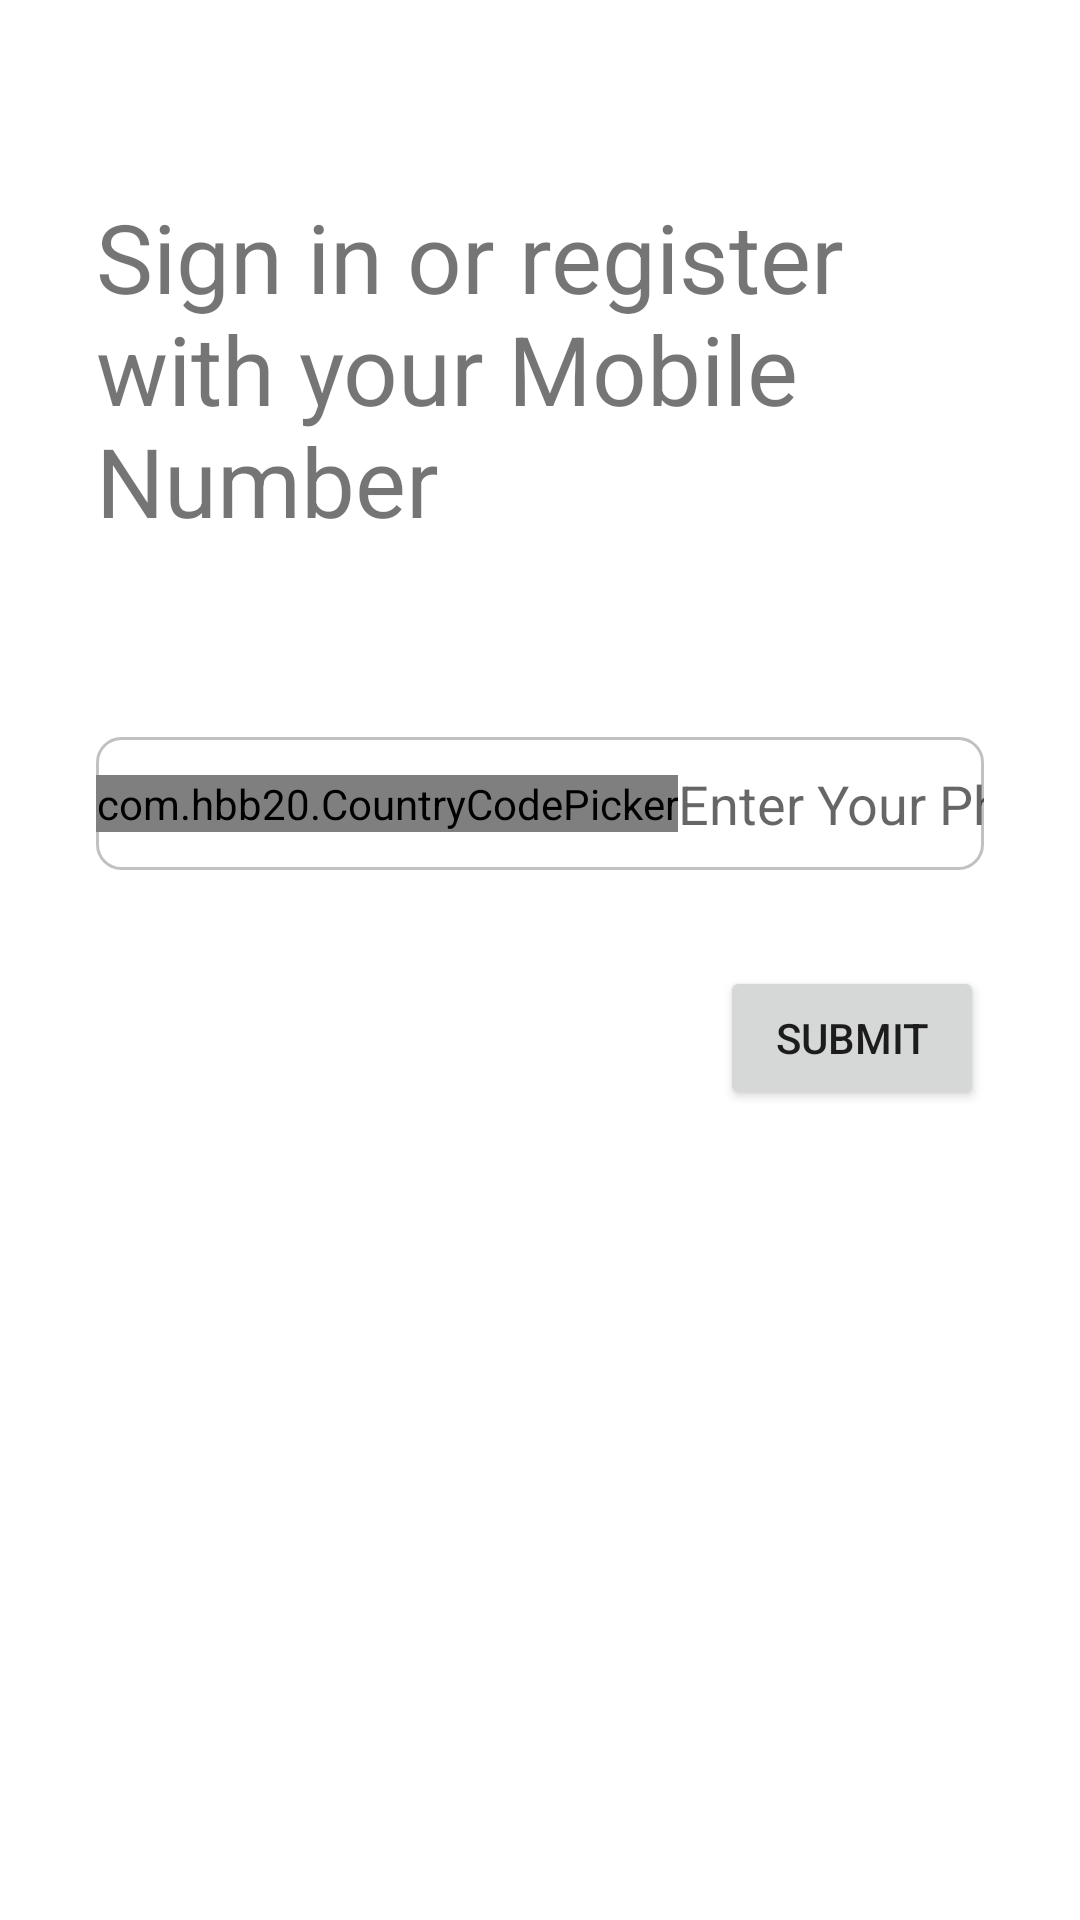

Reconstruct the res/layout file that produces this screen, plus the resources it refers to.
<!-- AndroidManifest.xml: application theme Theme.PracticalTask -->
<!-- res/layout/activity_login.xml -->
<?xml version="1.0" encoding="utf-8"?>
<LinearLayout xmlns:android="http://schemas.android.com/apk/res/android"
    xmlns:app="http://schemas.android.com/apk/res-auto"
    android:layout_width="match_parent"
    android:layout_height="match_parent"
    android:orientation="vertical">

    <androidx.appcompat.widget.AppCompatTextView
        android:id="@+id/tvTitle"
        android:layout_width="match_parent"
        android:layout_height="wrap_content"
        android:layout_marginHorizontal="32dp"
        android:layout_marginTop="64dp"
        android:text="@string/login_with_your_mobile_number"
        android:textSize="32sp" />

    <LinearLayout
        android:layout_width="match_parent"
        android:layout_height="wrap_content"
        android:layout_marginHorizontal="32dp"
        android:layout_marginTop="64dp"
        android:background="@drawable/bg_border"
        android:gravity="center"
        android:orientation="horizontal"
        android:paddingVertical="10dp">

        <com.hbb20.CountryCodePicker
            android:id="@+id/countryCodePicker"
            android:layout_width="wrap_content"
            android:layout_height="wrap_content"
            app:ccp_textSize="14sp" />

        <androidx.appcompat.widget.AppCompatEditText
            android:id="@+id/edtPhoneNumber"
            android:layout_width="0dp"
            android:layout_height="wrap_content"
            android:layout_weight="1"
            android:background="@null"
            android:hint="@string/enter_your_phone_number"
            android:inputType="phone" />
    </LinearLayout>

    <Button
        android:id="@+id/btnSubmit"
        android:layout_width="wrap_content"
        android:layout_height="wrap_content"
        android:layout_gravity="end"
        android:layout_margin="32dp"
        android:text="@string/action_submit" />

</LinearLayout>
<!-- resources referenced by this layout -->
<resources>
  <!-- drawable bg_border (drawable) -->
  <?xml version="1.0" encoding="utf-8"?>
  <shape xmlns:android="http://schemas.android.com/apk/res/android"
      android:shape="rectangle">
  
      <stroke
          android:width="1dp"
          android:color="#C1C1C1" />
      <corners android:radius="8dp" />
  
  </shape>
  <string name="action_submit">Submit</string>
  <string name="enter_your_phone_number">Enter Your Phone Number</string>
  <string name="login_with_your_mobile_number">Sign in or register with your Mobile Number</string>
  <style name="Theme.PracticalTask" parent="Theme.MaterialComponents.DayNight.DarkActionBar">
          
          <item name="colorPrimary">@color/purple_500</item>
          <item name="colorPrimaryVariant">@color/purple_700</item>
          <item name="colorOnPrimary">@color/white</item>
          
          <item name="colorSecondary">@color/teal_200</item>
          <item name="colorSecondaryVariant">@color/teal_700</item>
          <item name="colorOnSecondary">@color/black</item>
          
          <item name="android:statusBarColor" tools:targetApi="l">?attr/colorPrimaryVariant</item>
          
          <item name="windowActionBar">false</item>
          <item name="windowNoTitle">true</item>
      </style>
  <!-- not gathered from this repository: default colours our renderer supplied (Android Studio template values) -->
  <color name="purple_500">#FF6200EE</color>
  <color name="purple_700">#FF3700B3</color>
  <color name="teal_200">#FF03DAC5</color>
  <color name="teal_700">#FF018786</color>
  <color name="black">#FF000000</color>
  <color name="white">#FFFFFFFF</color>
</resources>
